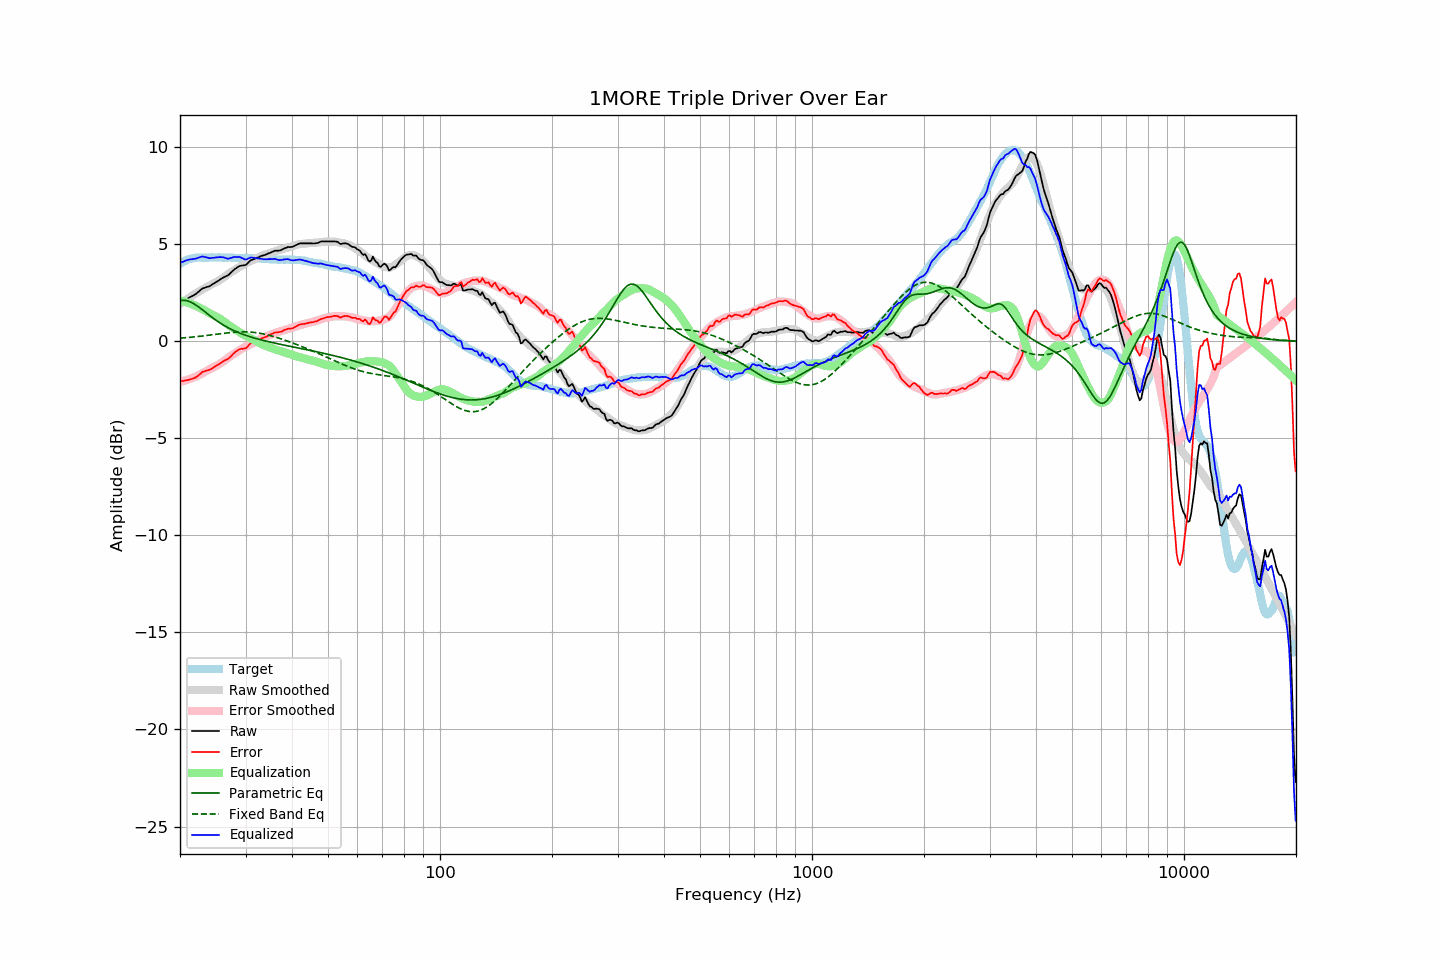

The table this chart was drawn from, first rows:
frequency, raw, error, smoothed, error_smoothed, equalization, parametric_eq, fixed_band_eq, equalized_raw, equalized_smoothed, target
20.00, 1.93, -2.06, 1.93, -2.10, 2.10, 2.09, 0.16, 4.03, 4.03, 4.00
20.20, 1.99, -2.05, 1.98, -2.08, 2.08, 2.11, 0.16, 4.07, 4.06, 4.05
20.40, 2.04, -2.05, 2.04, -2.06, 2.06, 2.11, 0.17, 4.10, 4.10, 4.10
20.61, 2.10, -2.02, 2.10, -2.03, 2.03, 2.10, 0.18, 4.13, 4.13, 4.12
20.81, 2.16, -2.01, 2.15, -2.00, 2.00, 2.09, 0.18, 4.17, 4.16, 4.17
21.02, 2.21, -2.00, 2.21, -1.98, 1.98, 2.07, 0.19, 4.19, 4.19, 4.21
21.23, 2.26, -1.97, 2.26, -1.95, 1.95, 2.04, 0.20, 4.21, 4.21, 4.23
21.44, 2.30, -1.95, 2.32, -1.92, 1.92, 2.00, 0.21, 4.22, 4.23, 4.25
21.66, 2.34, -1.93, 2.37, -1.88, 1.88, 1.96, 0.21, 4.23, 4.25, 4.27
21.87, 2.39, -1.89, 2.42, -1.85, 1.85, 1.91, 0.22, 4.24, 4.27, 4.28
22.09, 2.44, -1.86, 2.47, -1.82, 1.82, 1.86, 0.23, 4.26, 4.29, 4.30
22.31, 2.51, -1.80, 2.52, -1.78, 1.78, 1.80, 0.24, 4.29, 4.30, 4.31
22.54, 2.58, -1.73, 2.57, -1.74, 1.74, 1.74, 0.25, 4.32, 4.31, 4.31
22.76, 2.65, -1.66, 2.62, -1.69, 1.69, 1.68, 0.26, 4.34, 4.31, 4.31
22.99, 2.72, -1.58, 2.66, -1.65, 1.65, 1.61, 0.27, 4.37, 4.31, 4.30
23.22, 2.74, -1.56, 2.71, -1.60, 1.60, 1.55, 0.28, 4.34, 4.31, 4.30
23.45, 2.77, -1.52, 2.76, -1.55, 1.55, 1.48, 0.29, 4.33, 4.31, 4.30
23.69, 2.80, -1.50, 2.80, -1.51, 1.51, 1.42, 0.30, 4.31, 4.31, 4.31
23.92, 2.82, -1.48, 2.85, -1.46, 1.46, 1.35, 0.31, 4.28, 4.31, 4.30
24.16, 2.86, -1.45, 2.90, -1.41, 1.41, 1.29, 0.32, 4.28, 4.31, 4.31
24.40, 2.92, -1.40, 2.94, -1.37, 1.37, 1.22, 0.33, 4.29, 4.31, 4.32
24.65, 2.97, -1.34, 2.98, -1.33, 1.33, 1.16, 0.34, 4.30, 4.31, 4.31
24.89, 3.02, -1.29, 3.02, -1.29, 1.29, 1.10, 0.35, 4.31, 4.31, 4.31
25.14, 3.07, -1.24, 3.07, -1.25, 1.25, 1.04, 0.36, 4.32, 4.31, 4.31
25.39, 3.12, -1.20, 3.11, -1.20, 1.20, 0.99, 0.37, 4.33, 4.31, 4.32
25.65, 3.18, -1.14, 3.16, -1.15, 1.15, 0.93, 0.38, 4.33, 4.31, 4.32
25.91, 3.23, -1.08, 3.22, -1.10, 1.10, 0.88, 0.39, 4.33, 4.31, 4.31
26.16, 3.28, -1.02, 3.27, -1.04, 1.04, 0.83, 0.40, 4.32, 4.31, 4.31
26.43, 3.32, -0.98, 3.34, -0.97, 0.97, 0.78, 0.41, 4.29, 4.31, 4.30
26.69, 3.36, -0.94, 3.40, -0.91, 0.91, 0.74, 0.42, 4.27, 4.31, 4.30
26.96, 3.40, -0.91, 3.46, -0.85, 0.85, 0.69, 0.43, 4.25, 4.30, 4.31
27.23, 3.48, -0.83, 3.51, -0.79, 0.79, 0.65, 0.44, 4.27, 4.30, 4.31
27.50, 3.56, -0.75, 3.57, -0.73, 0.73, 0.61, 0.45, 4.30, 4.30, 4.31
27.77, 3.64, -0.66, 3.62, -0.68, 0.68, 0.57, 0.46, 4.32, 4.30, 4.30
28.05, 3.71, -0.58, 3.67, -0.63, 0.63, 0.53, 0.46, 4.34, 4.30, 4.30
28.33, 3.76, -0.52, 3.72, -0.57, 0.57, 0.49, 0.47, 4.34, 4.29, 4.28
28.62, 3.82, -0.46, 3.77, -0.52, 0.52, 0.46, 0.47, 4.34, 4.29, 4.28
28.90, 3.87, -0.42, 3.82, -0.47, 0.47, 0.42, 0.48, 4.34, 4.29, 4.29
29.19, 3.89, -0.39, 3.87, -0.42, 0.42, 0.39, 0.48, 4.31, 4.29, 4.28
29.48, 3.90, -0.40, 3.92, -0.36, 0.36, 0.36, 0.48, 4.27, 4.29, 4.30
29.78, 3.91, -0.37, 3.97, -0.32, 0.32, 0.33, 0.48, 4.23, 4.29, 4.29
30.08, 3.93, -0.36, 4.01, -0.27, 0.27, 0.30, 0.48, 4.20, 4.28, 4.29
30.38, 4.01, -0.27, 4.05, -0.23, 0.23, 0.27, 0.48, 4.24, 4.28, 4.28
30.68, 4.09, -0.19, 4.09, -0.19, 0.19, 0.25, 0.47, 4.28, 4.28, 4.28
30.99, 4.17, -0.11, 4.13, -0.15, 0.15, 0.22, 0.47, 4.32, 4.28, 4.28
31.30, 4.20, -0.07, 4.17, -0.10, 0.10, 0.19, 0.46, 4.31, 4.28, 4.27
31.61, 4.23, -0.04, 4.21, -0.06, 0.06, 0.17, 0.45, 4.29, 4.27, 4.27
31.93, 4.26, -0.01, 4.25, -0.02, 0.02, 0.15, 0.44, 4.28, 4.27, 4.27
32.24, 4.30, 0.05, 4.29, 0.02, -0.02, 0.12, 0.43, 4.28, 4.26, 4.26
32.57, 4.33, 0.07, 4.33, 0.07, -0.07, 0.10, 0.42, 4.26, 4.26, 4.26
32.89, 4.37, 0.11, 4.37, 0.12, -0.12, 0.08, 0.41, 4.25, 4.25, 4.26
33.22, 4.40, 0.15, 4.41, 0.16, -0.16, 0.06, 0.39, 4.24, 4.25, 4.25
33.55, 4.42, 0.18, 4.44, 0.20, -0.20, 0.04, 0.37, 4.22, 4.24, 4.24
33.89, 4.45, 0.22, 4.47, 0.23, -0.23, 0.01, 0.35, 4.22, 4.24, 4.23
34.23, 4.48, 0.24, 4.49, 0.26, -0.26, -0.01, 0.34, 4.22, 4.23, 4.24
34.57, 4.52, 0.30, 4.52, 0.29, -0.29, -0.02, 0.32, 4.23, 4.23, 4.22
34.92, 4.55, 0.33, 4.55, 0.32, -0.32, -0.04, 0.29, 4.23, 4.22, 4.22
35.27, 4.59, 0.37, 4.57, 0.36, -0.36, -0.06, 0.27, 4.24, 4.22, 4.22
35.62, 4.62, 0.41, 4.60, 0.39, -0.39, -0.08, 0.25, 4.23, 4.22, 4.21
35.97, 4.66, 0.45, 4.63, 0.42, -0.42, -0.10, 0.22, 4.24, 4.21, 4.21
... 635 more rows
